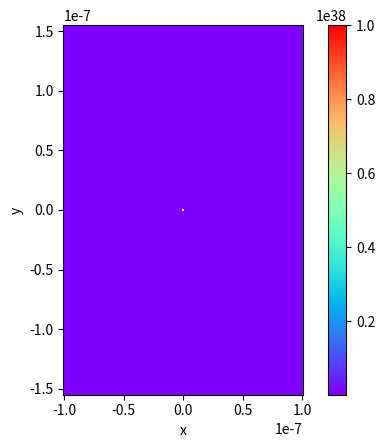

Python code for this plot:
import math
import numpy as np
import matplotlib.pyplot as plt

# Define parameters
y = 10**-7/200
z = 10**-7/100
x = np.linspace(-201*y, 201*y, 401)
y = np.linspace(-155*z, 155*z, 311)

# Define function to compute psi
def psi_func(x, y, a0=52.9*10**-10, e=math.e):
    r = np.sqrt(x**2 + y**2)
    theta = np.arcsin(y/r)
    return 1/(81*(6*np.pi*a0**5)**0.5)*r/a0*(6-r/a0)*e**(-r/(3*a0))*np.sin(theta)

# Compute psi at every point in the grid
X, Y = np.meshgrid(x, y)
PSI = psi_func(X, Y)

# Define color map
cmap = plt.cm.rainbow
norm = plt.Normalize(10**35, 10**38)

# Plot the graph
plt.figure()
plt.imshow(PSI, cmap=cmap, norm=norm, extent=[x.min(), x.max(), y.min(), y.max()])
plt.colorbar()
plt.xlabel('x')
plt.ylabel('y')
plt.show()